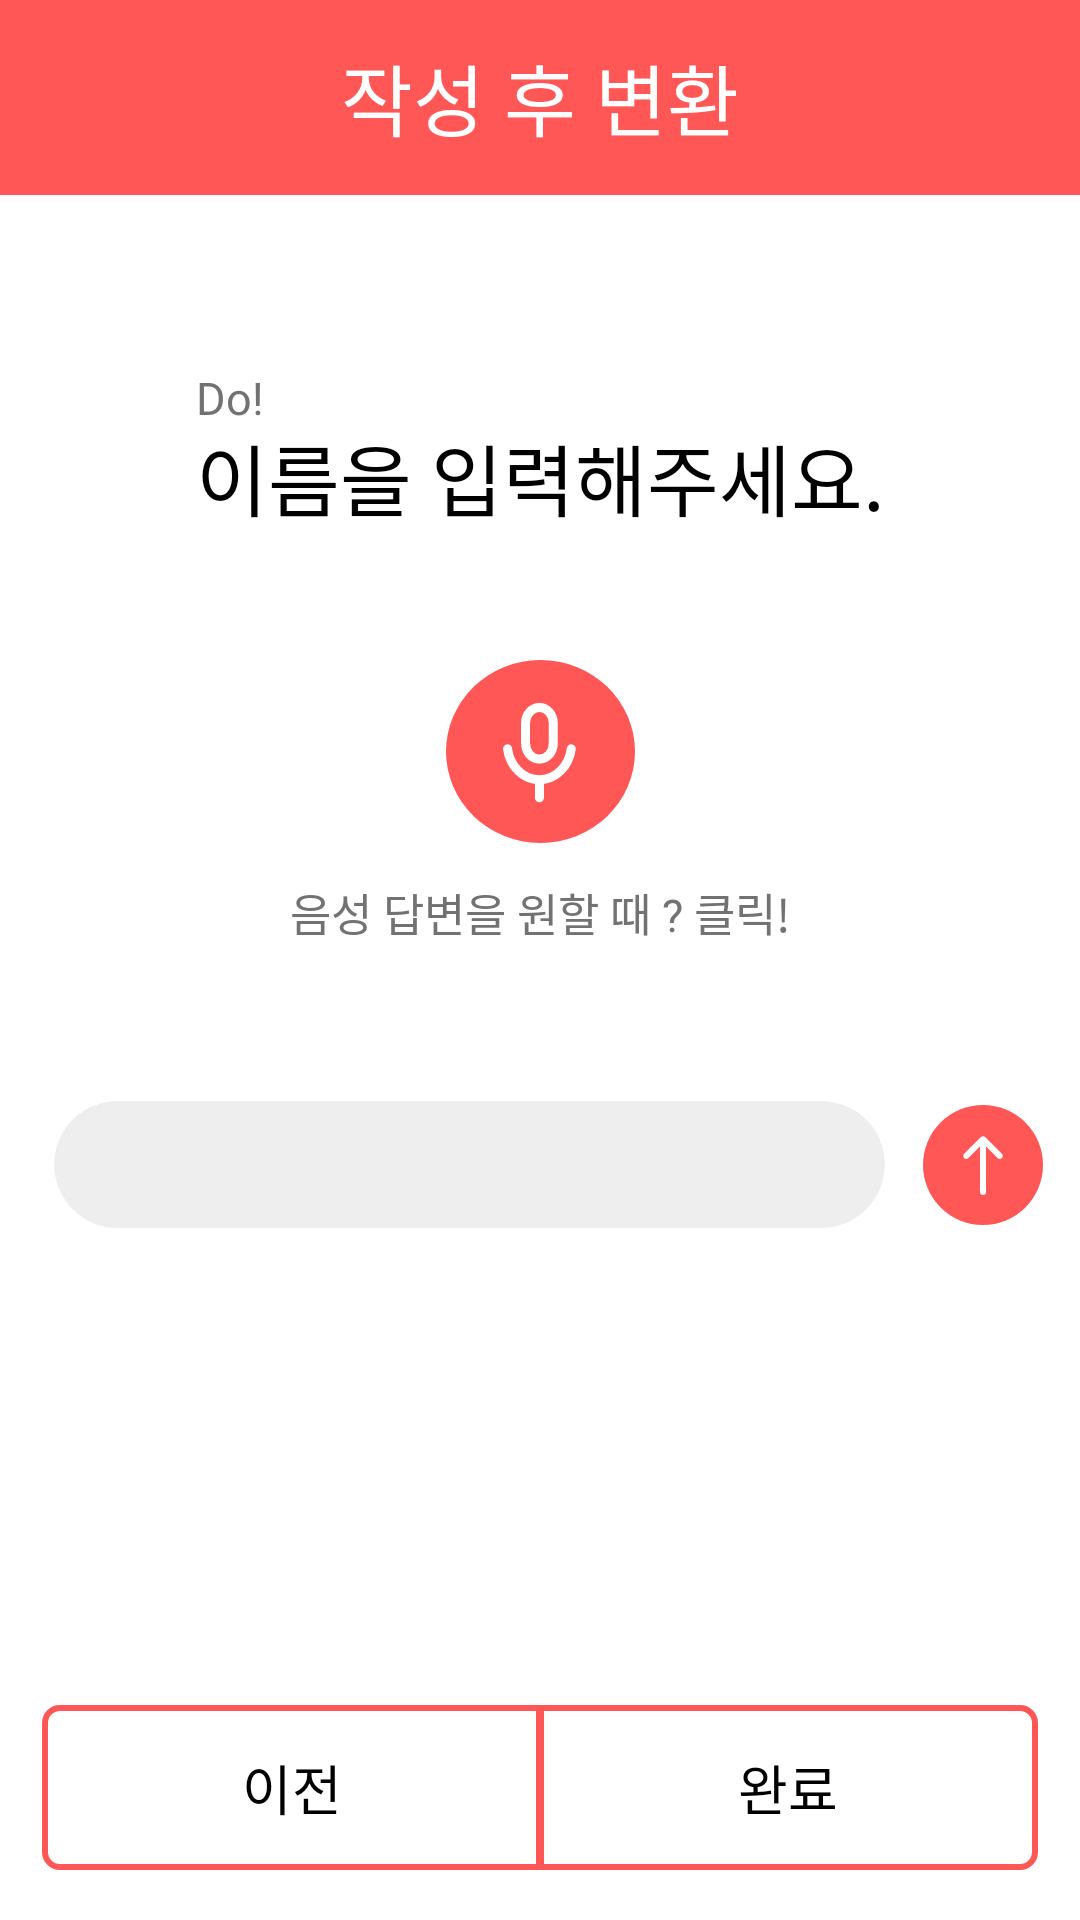

This screen was rendered from an Android layout file. Write that file and the resources it references.
<!-- AndroidManifest.xml: application theme Theme.NaDo -->
<!-- res/layout/fragment_name.xml -->
<?xml version="1.0" encoding="utf-8"?>
<androidx.constraintlayout.widget.ConstraintLayout xmlns:android="http://schemas.android.com/apk/res/android"
    xmlns:app="http://schemas.android.com/apk/res-auto"
    xmlns:tools="http://schemas.android.com/tools"
    android:layout_width="match_parent"
    android:layout_height="match_parent"
    android:background="@color/white"
    tools:context=".fragment.NameFragment">

    <LinearLayout
        android:id="@+id/linearLayout2"
        android:layout_width="match_parent"
        android:layout_height="65dp"
        android:background="@color/primary"
        android:gravity="center"
        app:layout_constraintTop_toTopOf="parent">

        <TextView
            style="@style/title_text"
            android:layout_width="wrap_content"
            android:layout_height="wrap_content"
            android:text="작성 후 변환"
            android:textColor="@color/white" />

    </LinearLayout>

    <TextView
        android:layout_marginBottom="-3dp"
        android:layout_width="wrap_content"
        android:layout_height="wrap_content"
        android:fontFamily="@font/spoqahansansneo_medium"
        android:text="Do!"
        android:textColor="@color/gray_4"
        android:textSize="15sp"
        app:layout_constraintBottom_toTopOf="@+id/textView10"
        app:layout_constraintStart_toStartOf="@+id/textView10" />

    <TextView
        android:id="@+id/textView10"
        style="@style/title_text"
        android:layout_width="wrap_content"
        android:layout_height="wrap_content"
        android:layout_marginTop="75dp"
        android:text="이름을 입력해주세요."
        android:textColor="@color/black"
        app:layout_constraintEnd_toEndOf="parent"
        app:layout_constraintStart_toStartOf="parent"
        app:layout_constraintTop_toBottomOf="@+id/linearLayout2" />

    <ImageView
        android:layout_marginTop="42dp"
        android:id="@+id/mic_button"
        android:layout_width="wrap_content"
        android:layout_height="wrap_content"
        android:src="@drawable/mic_icon"
        app:layout_constraintEnd_toEndOf="@+id/textView10"
        app:layout_constraintStart_toStartOf="@+id/textView10"
        app:layout_constraintTop_toBottomOf="@+id/textView10" />

    <TextView
        android:id="@+id/textView11"
        android:layout_width="wrap_content"
        android:layout_height="wrap_content"
        android:layout_marginTop="12dp"
        android:fontFamily="@font/spoqahansansneo_medium"
        android:text="음성 답변을 원할 때 ? 클릭!"
        android:textColor="@color/gray_4"
        android:textSize="15sp"
        app:layout_constraintEnd_toEndOf="@+id/mic_button"
        app:layout_constraintStart_toStartOf="@+id/mic_button"
        app:layout_constraintTop_toBottomOf="@+id/mic_button" />

    <androidx.cardview.widget.CardView
        app:cardElevation="0dp"
        android:id="@+id/input_box"
        android:layout_marginTop="52dp"
        android:layout_marginStart="18dp"
        android:layout_marginEnd="65dp"
        android:layout_width="match_parent"
        android:layout_height="wrap_content"
        app:cardBackgroundColor="#EEEEEE"
        app:cardCornerRadius="100dp"
        app:layout_constraintStart_toStartOf="parent"
        app:layout_constraintTop_toBottomOf="@+id/textView11">

        <EditText
            android:textColor="@color/black"
            android:fontFamily="@font/spoqahansansneo_bold"
            android:paddingHorizontal="15dp"
            android:id="@+id/name_input"
            android:layout_width="match_parent"
            android:layout_height="match_parent"
            android:background="@null"
            android:paddingTop="8dp"
            android:paddingBottom="10dp"/>

    </androidx.cardview.widget.CardView>

    <ImageView
        app:layout_constraintTop_toTopOf="@id/input_box"
        app:layout_constraintBottom_toBottomOf="@id/input_box"
        app:layout_constraintStart_toEndOf="@id/input_box"
        app:layout_constraintEnd_toEndOf="parent"
        android:src="@drawable/send_icon"
        android:id="@+id/send_button"
        android:layout_width="wrap_content"
        android:layout_height="wrap_content"/>

    <LinearLayout
        android:layout_marginHorizontal="14dp"
        android:layout_marginBottom="16.5dp"
        android:layout_width="match_parent"
        android:layout_height="wrap_content"
        android:orientation="horizontal"
        app:layout_constraintBottom_toBottomOf="parent">

        <LinearLayout
            android:layout_marginEnd="-1dp"
            android:gravity="center"
            android:background="@drawable/button_background1"
            android:layout_weight="1"
            android:id="@+id/button1"
            android:layout_width="0dp"
            android:layout_height="55dp">

            <TextView
                style="@style/medium_text"
                android:layout_width="wrap_content"
                android:layout_height="wrap_content"
                android:layout_gravity="center"
                android:text="이전"
                android:textColor="@color/black" />

        </LinearLayout>

        <LinearLayout
            android:layout_marginStart="-1dp"
            android:gravity="center"
            android:layout_weight="1"
            android:background="@drawable/button_background2"
            android:id="@+id/button2"
            android:layout_width="0dp"
            android:layout_height="55dp"
            app:strokeColor="@color/primary">

            <TextView
                style="@style/medium_text"
                android:layout_width="wrap_content"
                android:layout_height="wrap_content"
                android:layout_gravity="center"
                android:text="완료"
                android:textColor="@color/black" />


        </LinearLayout>

    </LinearLayout>


</androidx.constraintlayout.widget.ConstraintLayout>
<!-- resources referenced by this layout -->
<resources>
  <color name="black">#FF000000</color>
  <color name="gray_4">#727272</color>
  <color name="primary">#FF5656</color>
  <color name="white">#FFFFFFFF</color>
  <!-- drawable button_background1 (drawable) -->
  <shape
      xmlns:android="http://schemas.android.com/apk/res/android"
      android:shape="rectangle">
      <stroke
          android:color="@color/primary"
          android:width="2dp"/>
      <corners
          android:bottomLeftRadius="5dp"
          android:topLeftRadius="5dp"/>
  </shape>
  <!-- drawable button_background2 (drawable) -->
  <shape
      xmlns:android="http://schemas.android.com/apk/res/android"
      android:shape="rectangle">
      <stroke
          android:color="@color/primary"
          android:width="2dp"/>
      <corners
          android:topRightRadius="5dp"
          android:bottomRightRadius="5dp"/>
  </shape>
  <!-- drawable mic_icon (drawable) -->
  <vector xmlns:android="http://schemas.android.com/apk/res/android"
      android:width="63dp"
      android:height="61dp"
      android:viewportWidth="63"
      android:viewportHeight="61">
    <path
        android:pathData="M0,30.5a31.5,30.5 0,1 0,63 0a31.5,30.5 0,1 0,-63 0z"
        android:fillColor="#FF5656"/>
    <path
        android:pathData="M20.512,29.586C20.883,32.451 22.161,35.071 24.111,36.965C26.062,38.86 28.555,39.903 31.134,39.903M31.134,39.903C33.713,39.903 36.206,38.86 38.156,36.965C40.107,35.071 41.384,32.451 41.756,29.586M31.134,39.903V45.938M31.135,15.815C29.916,15.815 28.746,16.359 27.883,17.327C27.021,18.296 26.536,19.609 26.536,20.979V27.864C26.536,29.234 27.021,30.547 27.883,31.516C28.746,32.484 29.916,33.028 31.135,33.028C32.355,33.028 33.525,32.484 34.387,31.516C35.25,30.547 35.734,29.234 35.734,27.864V20.979C35.734,19.609 35.25,18.296 34.387,17.327C33.525,16.359 32.355,15.815 31.135,15.815Z"
        android:strokeLineJoin="round"
        android:strokeWidth="3"
        android:fillColor="#00000000"
        android:strokeColor="#ffffff"
        android:strokeLineCap="round"/>
  </vector>
  <style name="medium_text">
          <item name="android:textSize">18sp</item>
          <item name="fontFamily">@font/spoqahansansneo_medium</item>
      </style>
  <style name="title_text">
          <item name="android:textSize">26sp</item>
          <item name="fontFamily">@font/spoqahansansneo_bold</item>
      </style>
  <style name="Theme.NaDo" parent="Base.Theme.NaDo" />
  <style name="Base.Theme.NaDo" parent="Theme.Material3.DayNight.NoActionBar">
          <item name="android:windowLightStatusBar">true</item>
          <item name="android:statusBarColor">@color/white</item>
          <item name="android:windowIsTranslucent">true</item>
  경        <item name="android:textSelectHandle">@color/primary</item>
          <item name="android:colorControlActivated">@color/primary</item>
          <item name="android:textColorHighlight">@color/textColorHighlight</item>
      </style>
  <color name="textColorHighlight">#FFCCCC</color>
</resources>
